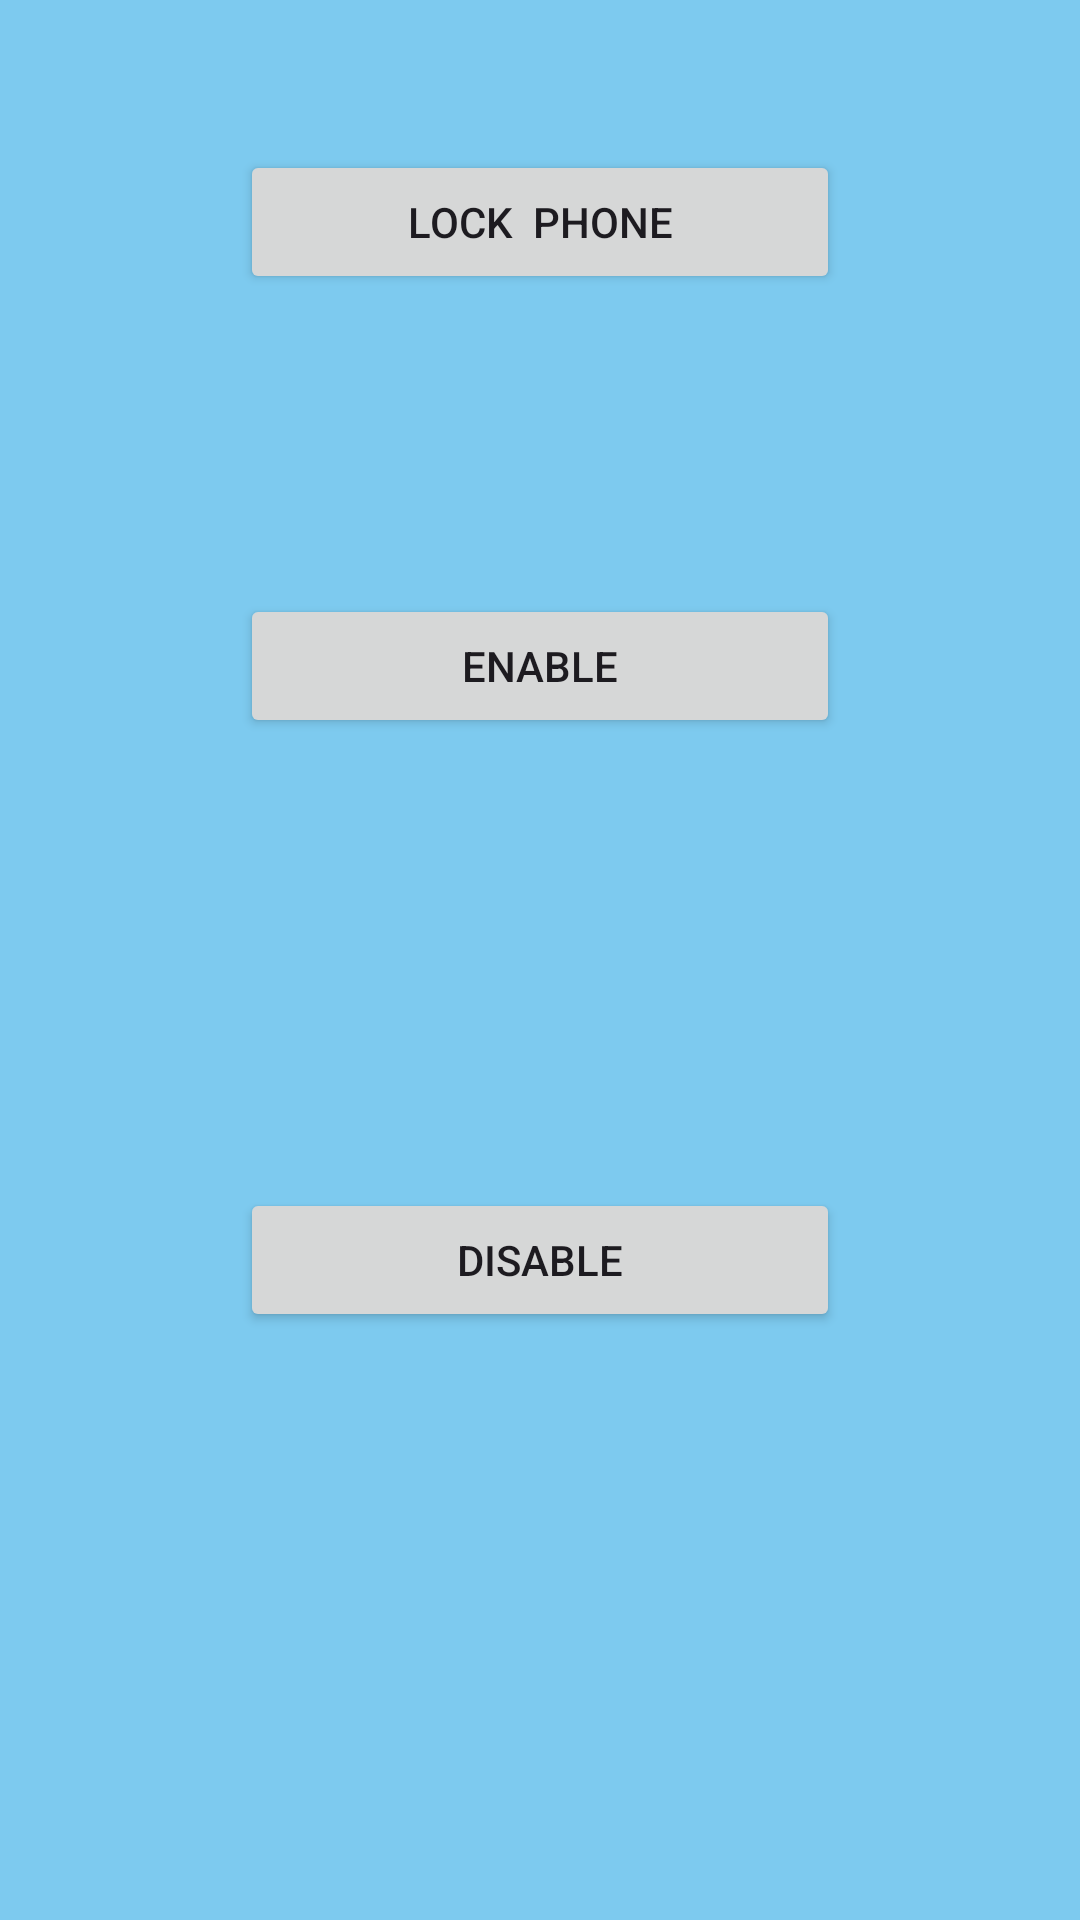

Android layout source for this screen:
<!-- AndroidManifest.xml: application theme Theme.PDSafe256 -->
<!-- res/layout/activity_phone_lock.xml -->
<?xml version="1.0" encoding="utf-8"?>
<RelativeLayout
    xmlns:android="http://schemas.android.com/apk/res/android"
    xmlns:app="http://schemas.android.com/apk/res-auto"
    xmlns:tools="http://schemas.android.com/tools"
    android:layout_width="match_parent"
    android:layout_height="match_parent"
    android:background="@color/colorPrimary"
    tools:context=".PhoneLock">

    <Button
        android:id="@+id/lock"
        android:layout_width="200dp"
        android:layout_height="wrap_content"
        android:layout_marginTop="50dp"
        android:text="Lock  Phone"
        android:layout_centerHorizontal="true"/>

    <Button
        android:id="@+id/enableBtn"
        android:layout_width="200dp"
        android:layout_height="wrap_content"
        android:layout_marginTop="100dp"
        android:text="Enable"
        android:layout_centerHorizontal="true"
        android:layout_below="@id/lock"/>

    <Button
        android:id="@+id/disableBtn"
        android:layout_width="200dp"
        android:layout_height="wrap_content"
        android:layout_marginTop="150dp"
        android:text="Disable"
        android:layout_centerHorizontal="true"
        android:layout_below="@id/enableBtn"/>

</RelativeLayout>
<!-- resources referenced by this layout -->
<resources>
  <color name="colorPrimary">#BA4FB9EA</color>
  <style name="Theme.PDSafe256" parent="Base.Theme.PDSafe256" />
  <style name="Base.Theme.PDSafe256" parent="Theme.Material3.DayNight.NoActionBar">
          
          
  
      
      <item name="colorPrimary">@color/purple_500</item>
      <item name="colorPrimaryVariant">@color/purple_700</item>
      <item name="colorOnPrimary">@color/white</item>
      
      <item name="colorSecondary">@color/teal_200</item>
      <item name="colorSecondaryVariant">@color/teal_700</item>
      <item name="colorOnSecondary">@color/black</item>
      
      <item name="android:statusBarColor" tools:targetApi="l">?attr/colorPrimaryVariant</item>
      
  </style>
  <color name="purple_500">#FF6200EE</color>
  <color name="purple_700">#FF3700B3</color>
  <color name="white">#FFFFFFFF</color>
  <color name="teal_200">#FF03DAC5</color>
  <color name="teal_700">#FF018786</color>
  <color name="black">#FF000000</color>
</resources>
